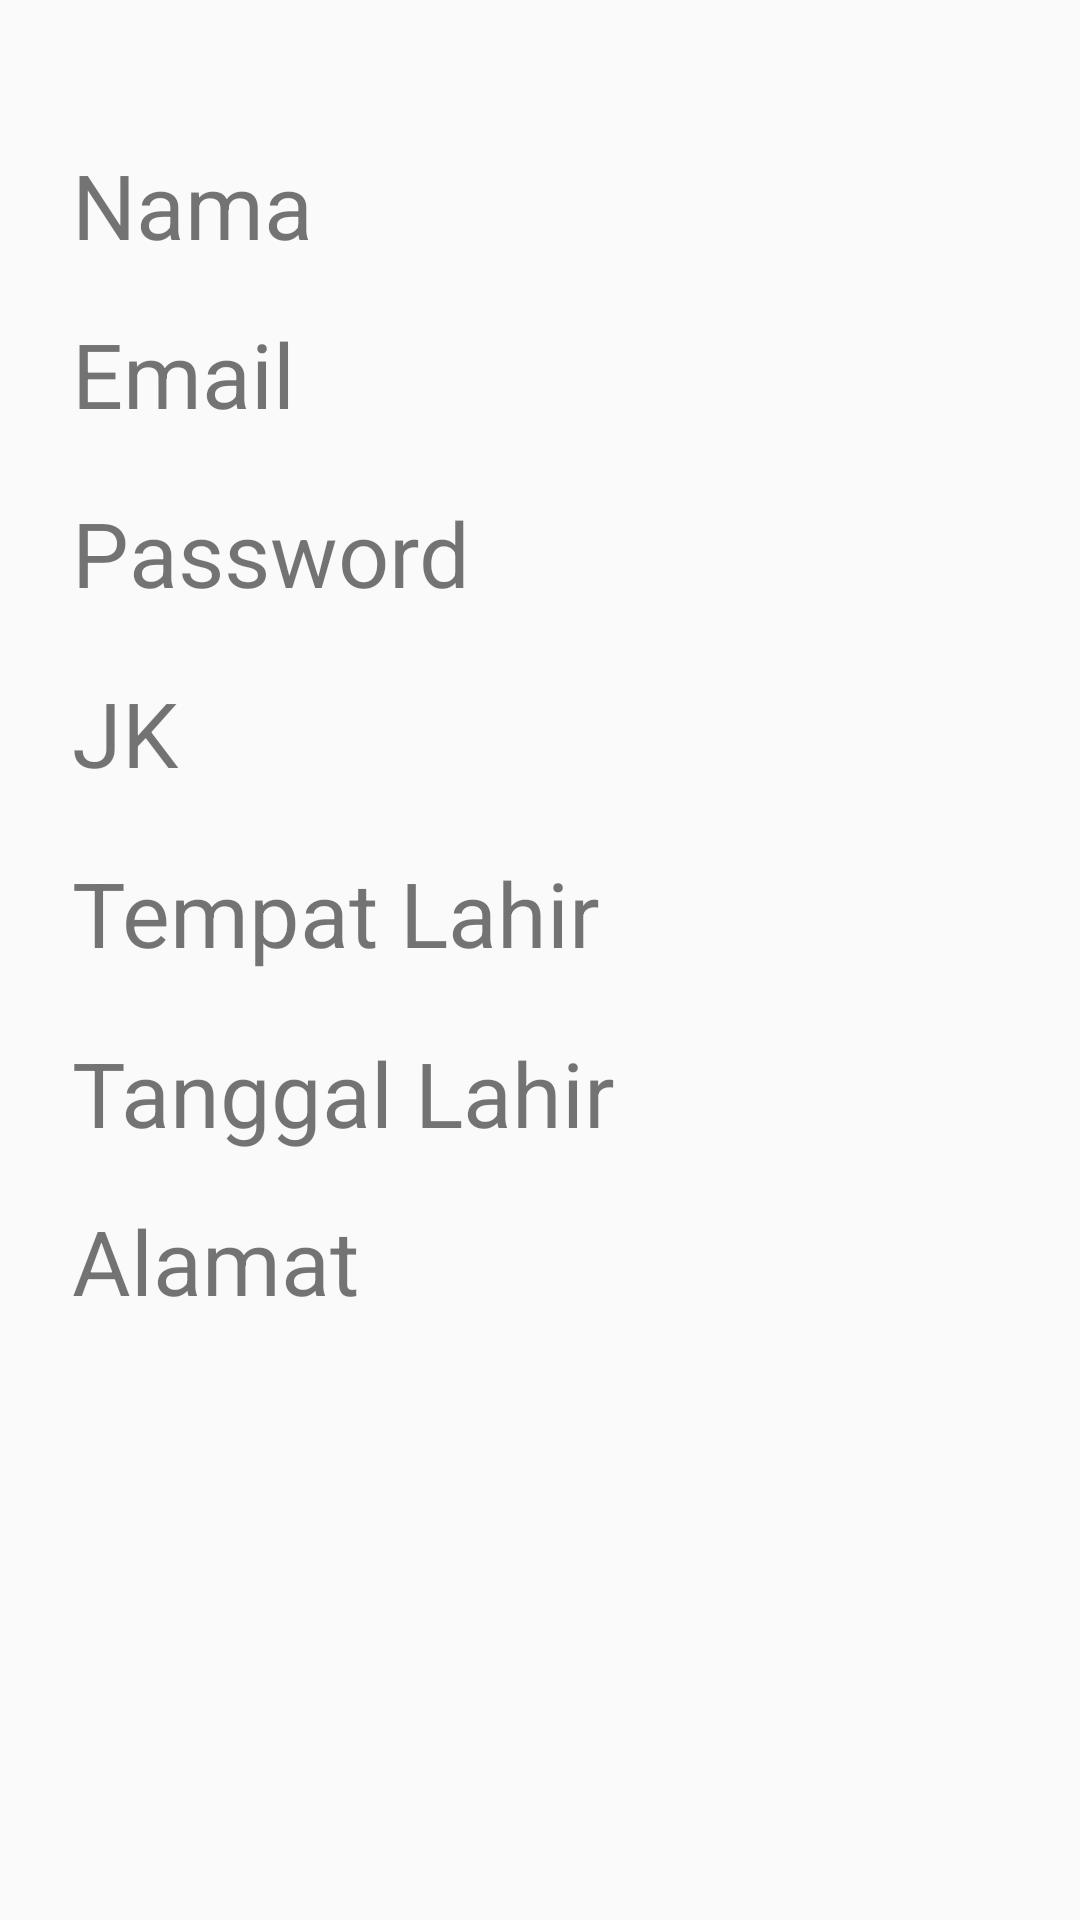

The Android layout XML behind this screen, and the referenced resources:
<!-- AndroidManifest.xml: application theme DayNight -->
<!-- res/layout/activity_after_registration.xml -->
<?xml version="1.0" encoding="utf-8"?>
<android.support.constraint.ConstraintLayout xmlns:android="http://schemas.android.com/apk/res/android"
    xmlns:app="http://schemas.android.com/apk/res-auto"
    xmlns:tools="http://schemas.android.com/tools"
    android:layout_width="match_parent"
    android:layout_height="match_parent"
    tools:context=".AfterRegistrationActivity">

    <TextView
        android:id="@+id/txtAlamat"
        android:layout_width="wrap_content"
        android:layout_height="wrap_content"
        android:layout_marginStart="24dp"
        android:layout_marginLeft="24dp"
        android:layout_marginTop="400dp"
        android:text="Alamat"
        android:textSize="30sp"
        app:layout_constraintStart_toStartOf="parent"
        app:layout_constraintTop_toTopOf="parent" />

    <TextView
        android:id="@+id/txtTanggalLahir"
        android:layout_width="wrap_content"
        android:layout_height="wrap_content"
        android:layout_marginStart="24dp"
        android:layout_marginLeft="24dp"
        android:layout_marginTop="344dp"
        android:text="Tanggal Lahir"
        android:textSize="30sp"
        app:layout_constraintStart_toStartOf="parent"
        app:layout_constraintTop_toTopOf="parent" />

    <TextView
        android:id="@+id/txtTempatLahir"
        android:layout_width="wrap_content"
        android:layout_height="wrap_content"
        android:layout_marginStart="24dp"
        android:layout_marginLeft="24dp"
        android:layout_marginTop="284dp"
        android:text="Tempat Lahir"
        android:textSize="30sp"
        app:layout_constraintStart_toStartOf="parent"
        app:layout_constraintTop_toTopOf="parent" />

    <TextView
        android:id="@+id/txtPass"
        android:layout_width="wrap_content"
        android:layout_height="wrap_content"
        android:layout_marginStart="24dp"
        android:layout_marginLeft="24dp"
        android:layout_marginTop="164dp"
        android:text="Password"
        android:textSize="30sp"
        app:layout_constraintStart_toStartOf="parent"
        app:layout_constraintTop_toTopOf="parent" />

    <TextView
        android:id="@+id/txtJK"
        android:layout_width="wrap_content"
        android:layout_height="wrap_content"
        android:layout_marginStart="24dp"
        android:layout_marginLeft="24dp"
        android:layout_marginTop="224dp"
        android:text="JK"
        android:textSize="30sp"
        app:layout_constraintStart_toStartOf="parent"
        app:layout_constraintTop_toTopOf="parent" />

    <TextView
        android:id="@+id/txtNama"
        android:layout_width="wrap_content"
        android:layout_height="wrap_content"
        android:layout_marginStart="24dp"
        android:layout_marginLeft="24dp"
        android:layout_marginTop="48dp"
        android:text="Nama"
        android:textSize="30sp"
        app:layout_constraintStart_toStartOf="parent"
        app:layout_constraintTop_toTopOf="parent" />

    <TextView
        android:id="@+id/txtEmail"
        android:layout_width="wrap_content"
        android:layout_height="wrap_content"
        android:layout_marginStart="24dp"
        android:layout_marginLeft="24dp"
        android:layout_marginTop="16dp"
        android:text="Email"
        android:textSize="30sp"
        app:layout_constraintStart_toStartOf="parent"
        app:layout_constraintTop_toBottomOf="@+id/txtNama" />
</android.support.constraint.ConstraintLayout>
<!-- resources referenced by this layout -->
<resources>
  <style name="DayNight" parent="Theme.AppCompat.DayNight.DarkActionBar">
  
      </style>
</resources>
